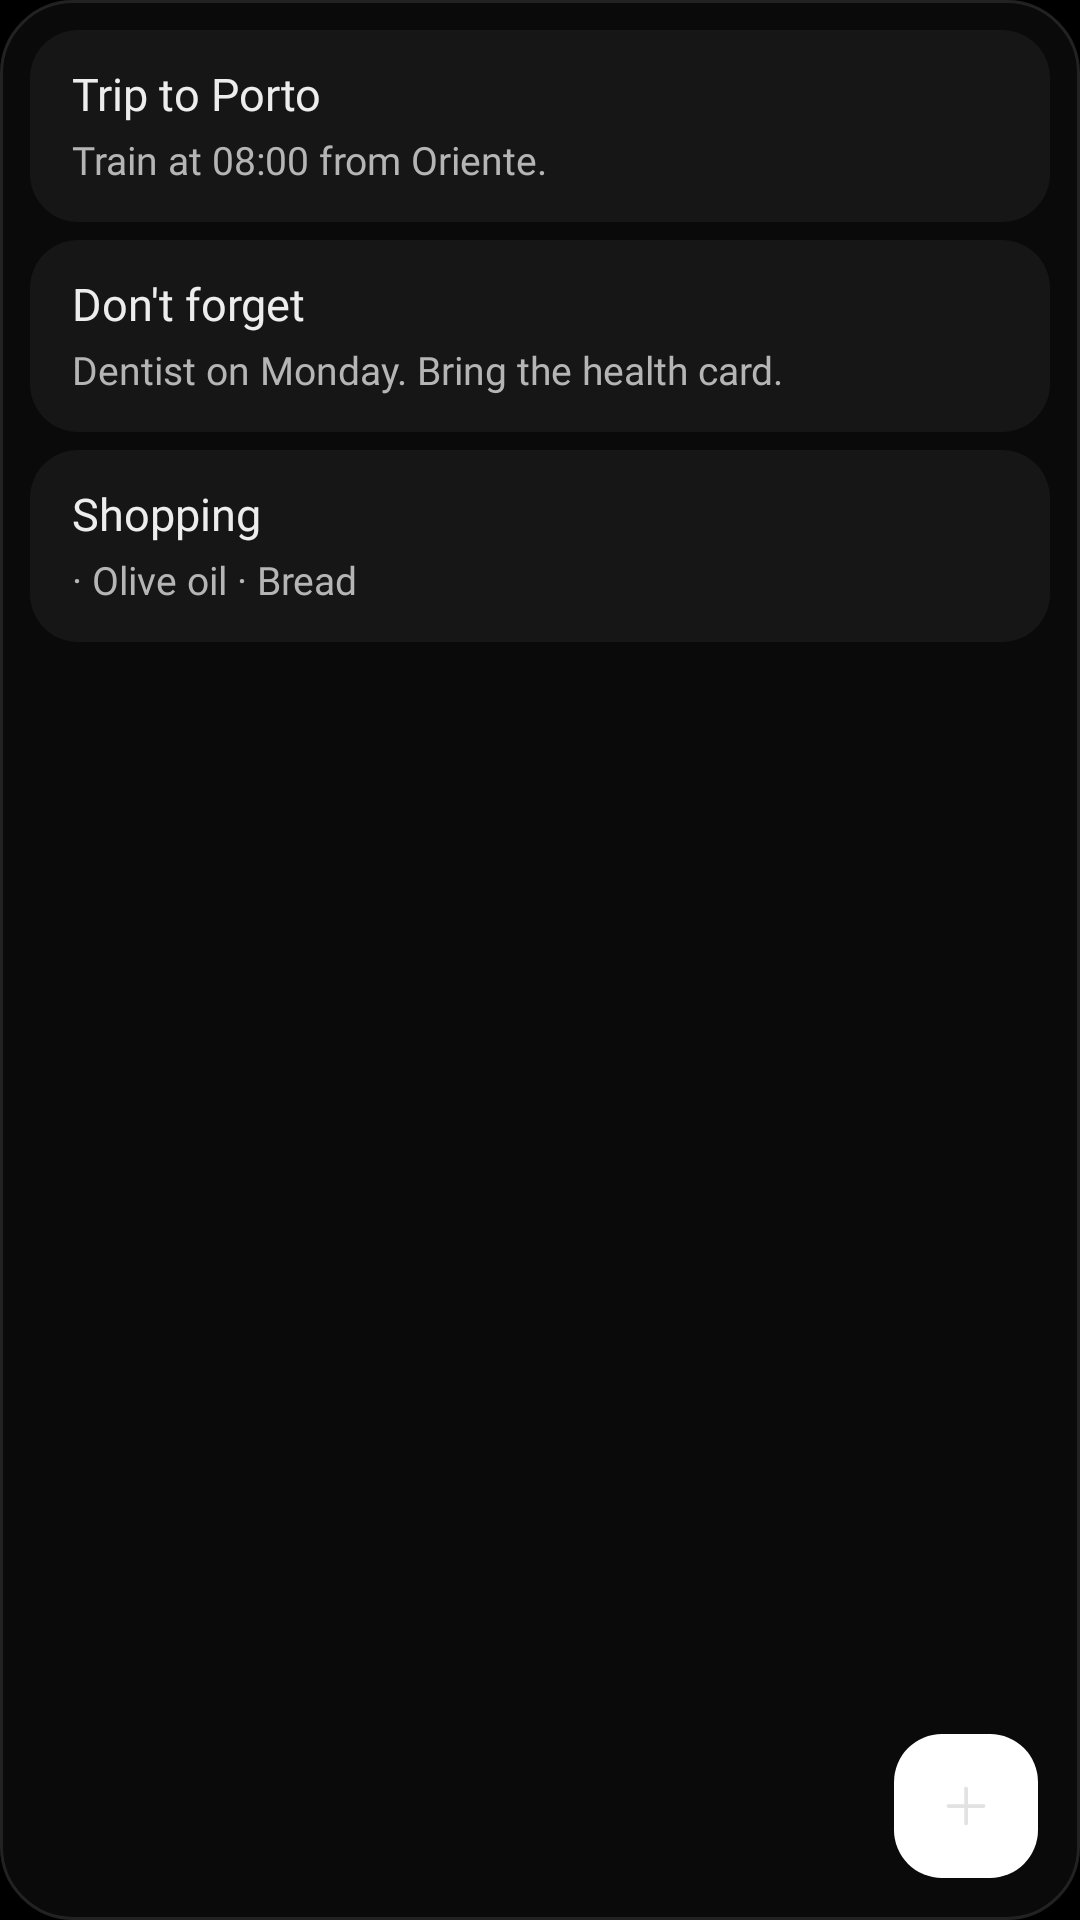

Layout XML and referenced resources for this Android screen:
<!-- AndroidManifest.xml: application theme Theme.Unutma -->
<!-- res/layout/widget_preview_notes.xml -->
<?xml version="1.0" encoding="utf-8"?>
<FrameLayout xmlns:android="http://schemas.android.com/apk/res/android" android:layout_width="match_parent" android:layout_height="match_parent" android:background="@drawable/widget_bg">
    <LinearLayout android:layout_width="match_parent" android:layout_height="match_parent" android:orientation="vertical">
        <LinearLayout android:layout_width="match_parent" android:layout_height="0dp" android:layout_weight="1" android:layout_margin="10dp" android:orientation="vertical">
            <LinearLayout android:layout_width="match_parent" android:layout_height="wrap_content" android:layout_marginBottom="6dp" android:background="@drawable/w_note_card" android:orientation="vertical" android:paddingStart="14dp" android:paddingTop="11dp" android:paddingEnd="14dp" android:paddingBottom="12dp">
                <TextView android:layout_width="match_parent" android:layout_height="wrap_content" android:fontFamily="@font/geist_medium" android:maxLines="1" android:text="Trip to Porto" android:textColor="#EDEDED" android:textSize="15sp" />
                <TextView android:layout_width="match_parent" android:layout_height="wrap_content" android:layout_marginTop="3dp" android:fontFamily="@font/geist_regular" android:maxLines="2" android:text="Train at 08:00 from Oriente." android:textColor="#B5B5B5" android:textSize="13sp" />
            </LinearLayout>
            <LinearLayout android:layout_width="match_parent" android:layout_height="wrap_content" android:layout_marginBottom="6dp" android:background="@drawable/w_note_card" android:orientation="vertical" android:paddingStart="14dp" android:paddingTop="11dp" android:paddingEnd="14dp" android:paddingBottom="12dp">
                <TextView android:layout_width="match_parent" android:layout_height="wrap_content" android:fontFamily="@font/geist_medium" android:maxLines="1" android:text="Don't forget" android:textColor="#EDEDED" android:textSize="15sp" />
                <TextView android:layout_width="match_parent" android:layout_height="wrap_content" android:layout_marginTop="3dp" android:fontFamily="@font/geist_regular" android:maxLines="2" android:text="Dentist on Monday. Bring the health card." android:textColor="#B5B5B5" android:textSize="13sp" />
            </LinearLayout>
            <LinearLayout android:layout_width="match_parent" android:layout_height="wrap_content" android:layout_marginBottom="6dp" android:background="@drawable/w_note_card" android:orientation="vertical" android:paddingStart="14dp" android:paddingTop="11dp" android:paddingEnd="14dp" android:paddingBottom="12dp">
                <TextView android:layout_width="match_parent" android:layout_height="wrap_content" android:fontFamily="@font/geist_medium" android:maxLines="1" android:text="Shopping" android:textColor="#EDEDED" android:textSize="15sp" />
                <TextView android:layout_width="match_parent" android:layout_height="wrap_content" android:layout_marginTop="3dp" android:fontFamily="@font/geist_regular" android:maxLines="2" android:text="· Olive oil · Bread" android:textColor="#B5B5B5" android:textSize="13sp" />
            </LinearLayout>
        </LinearLayout>
        <TextView android:id="@+id/w_ns_empty" android:layout_width="match_parent" android:layout_height="0dp" android:layout_weight="1" android:fontFamily="@font/geist_mono_regular" android:gravity="center" android:text="No notes yet" android:textColor="#8A8A8A" android:textSize="12sp" android:visibility="gone" />
    </LinearLayout>
    <FrameLayout android:id="@+id/w_ns_fab" android:layout_width="48dp" android:layout_height="48dp" android:layout_gravity="bottom|end" android:layout_marginEnd="14dp" android:layout_marginBottom="14dp" android:contentDescription="New note">
        <ImageView android:id="@+id/w_ns_fab_bg" android:layout_width="match_parent" android:layout_height="match_parent" android:contentDescription="@null" android:src="@drawable/w_fab" />
        <ImageView android:id="@+id/w_ns_fab_plus" android:layout_width="match_parent" android:layout_height="match_parent" android:contentDescription="@null" android:scaleType="center" android:src="@drawable/ic_w_plus" />
    </FrameLayout>
</FrameLayout>
<!-- resources referenced by this layout -->
<resources>
  <!-- drawable ic_w_plus (drawable) -->
  <?xml version="1.0" encoding="utf-8"?>
  <vector xmlns:android="http://schemas.android.com/apk/res/android"
      android:width="20dp" android:height="20dp" android:viewportWidth="24" android:viewportHeight="24">
      <path android:strokeColor="#E2E2E2" android:strokeWidth="1.5" android:strokeLineCap="round" android:pathData="M12,5v14M5,12h14" />
  </vector>
  <!-- drawable w_fab (drawable) -->
  <?xml version="1.0" encoding="utf-8"?>
  <shape xmlns:android="http://schemas.android.com/apk/res/android" android:shape="rectangle">
      <solid android:color="#FFFFFFFF" />
      <corners android:radius="16dp" />
  </shape>
  <!-- drawable w_note_card (drawable) -->
  <?xml version="1.0" encoding="utf-8"?>
  <shape xmlns:android="http://schemas.android.com/apk/res/android" android:shape="rectangle">
      <solid android:color="#161616" />
      <corners android:radius="16dp" />
  </shape>
  <!-- drawable widget_bg (drawable) -->
  <?xml version="1.0" encoding="utf-8"?>
  <shape xmlns:android="http://schemas.android.com/apk/res/android" android:shape="rectangle">
      <solid android:color="#0A0A0A" />
      <stroke android:width="1dp" android:color="#222222" />
      <corners android:radius="24dp" />
  </shape>
  <style name="Theme.Unutma" parent="android:Theme.Material.NoActionBar">
          <item name="android:windowBackground">#000000</item>
          <item name="android:colorBackground">#000000</item>
          <item name="android:statusBarColor">@android:color/transparent</item>
          <item name="android:navigationBarColor">@android:color/transparent</item>
      </style>
</resources>
